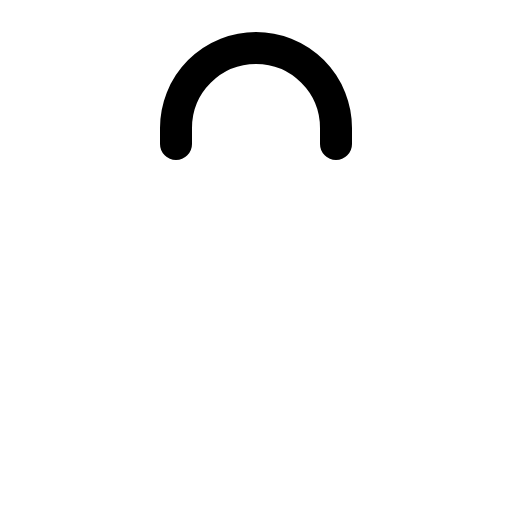
t = 0.00 s
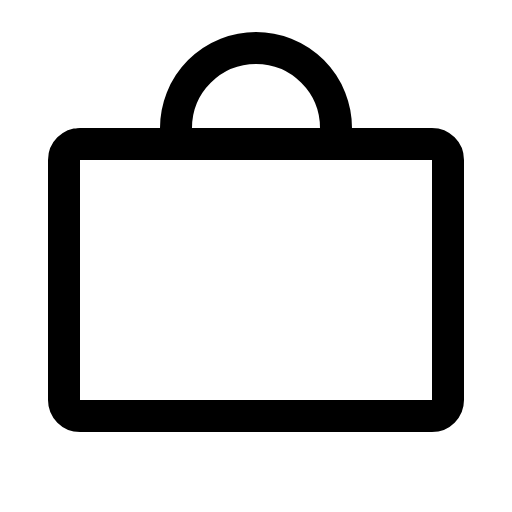
t = 0.68 s
t = 1.05 s: frame unchanged from t = 0.68 s, image omitted
t = 1.80 s: frame unchanged from t = 0.68 s, image omitted
t = 2.18 s: frame unchanged from t = 0.68 s, image omitted
t = 2.93 s: frame unchanged from t = 0.68 s, image omitted

The animated SVG that drew these frames (rendered in a browser with its animation timeline set to each time). Animation: 1 CSS @keyframes rule; one cycle of 3.30 s, repeats indefinitely.

<svg xmlns="http://www.w3.org/2000/svg" viewBox="0 0 256 256">
  <style>
    .draw-line {
      stroke-dasharray: 2000;
      stroke-dashoffset: 0;
    }
    svg:hover .draw-line {
      animation: phosphor-draw-in 3s ease-in-out infinite alternate;
    }
    @keyframes phosphor-draw-in {
      0%   { stroke-dashoffset: 2000; }
      50%  { stroke-dashoffset: 0; }
      100% { stroke-dashoffset: 0; }
    }
  </style><rect width="256" height="256" fill="none"/><rect x="32" y="72" width="192" height="136" rx="8" fill="none" stroke="currentColor" stroke-linecap="round" stroke-linejoin="round" stroke-width="16" class="draw-line" pathLength="1" style="animation-delay: 0s"/><path d="M88,72V64a40,40,0,0,1,80,0v8" fill="none" stroke="currentColor" stroke-linecap="round" stroke-linejoin="round" stroke-width="16" class="draw-line" pathLength="1" style="animation-delay: 0.3s"/></svg>
